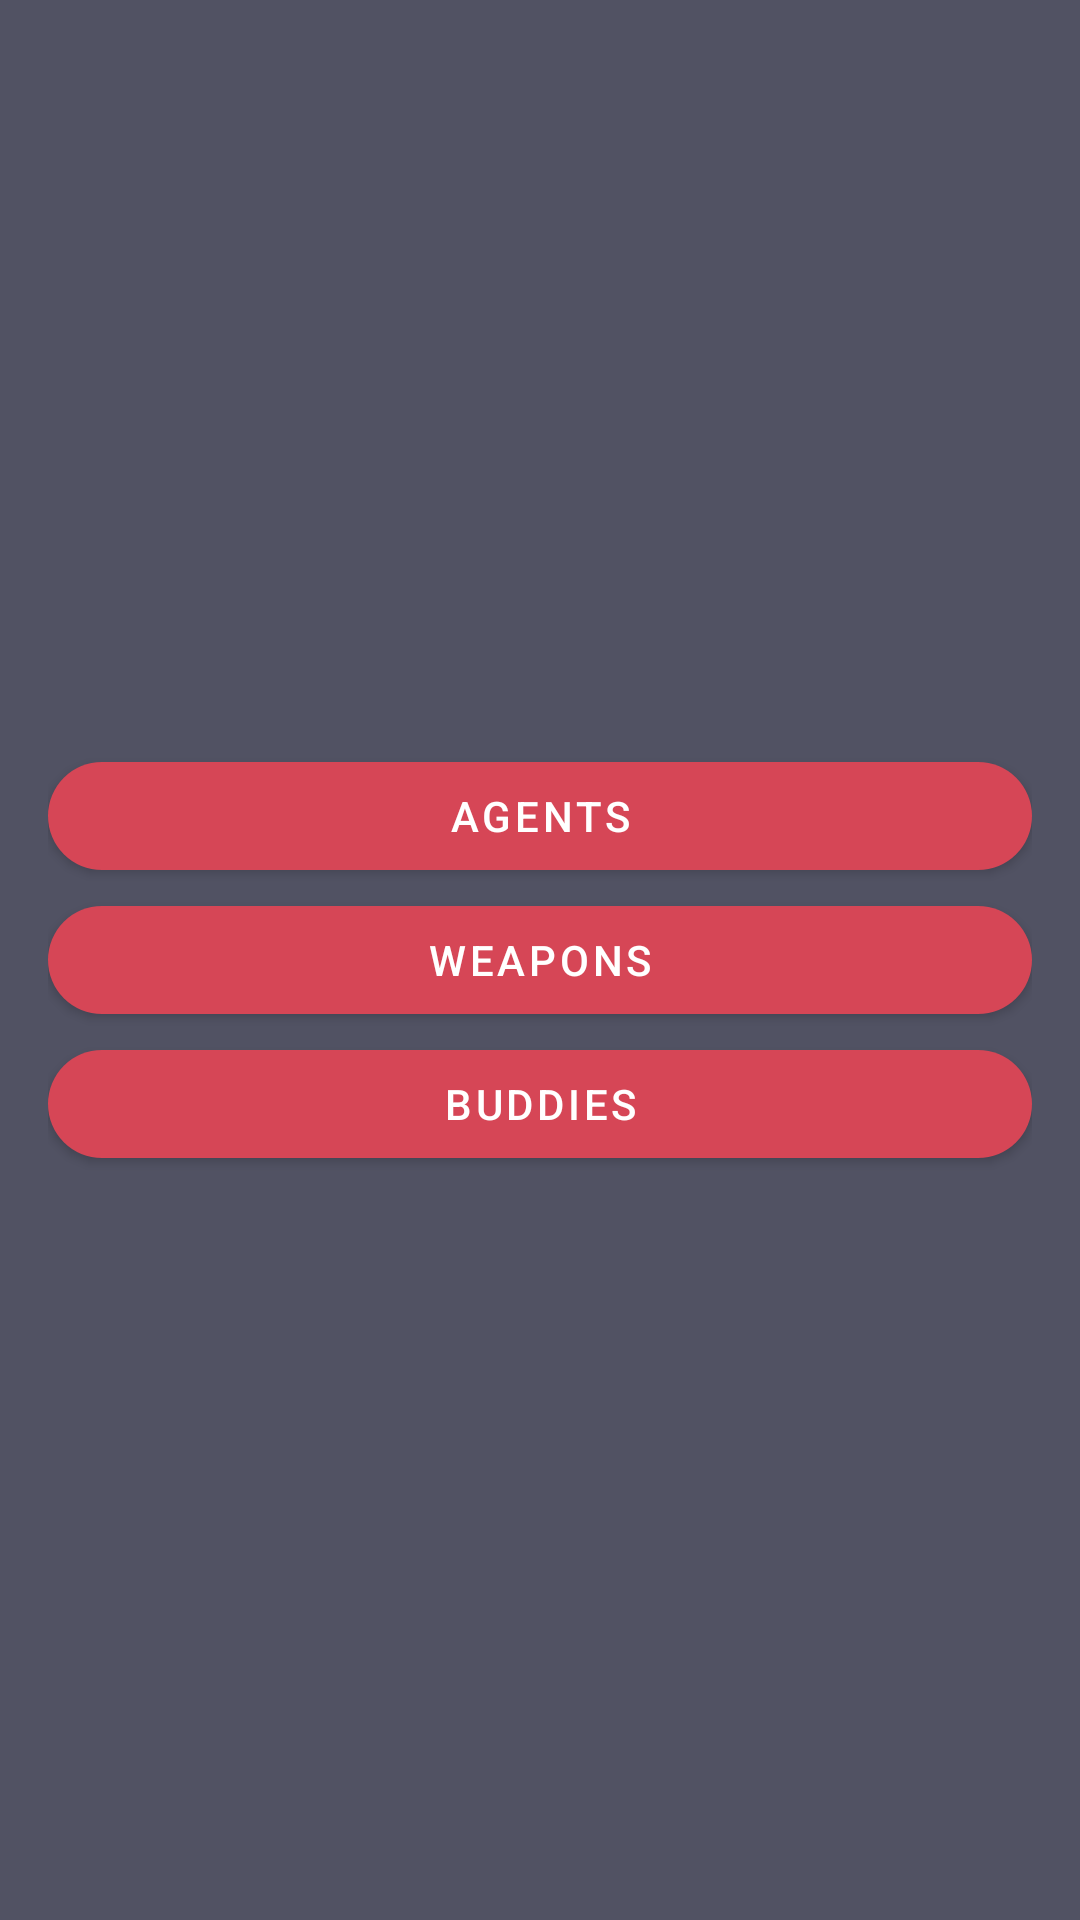

This screen was rendered from an Android layout file. Write that file and the resources it references.
<!-- AndroidManifest.xml: application theme Theme.ValorantApp -->
<!-- res/layout/main_fragment.xml -->
<?xml version="1.0" encoding="utf-8"?>
<androidx.constraintlayout.widget.ConstraintLayout xmlns:android="http://schemas.android.com/apk/res/android"
    xmlns:app="http://schemas.android.com/apk/res-auto"
    xmlns:tools="http://schemas.android.com/tools"
    android:layout_width="match_parent"
    android:layout_height="match_parent"
    android:background="@color/valorant_gray"
    android:paddingHorizontal="@dimen/common_margin"
    tools:context=".ui.MainFragment">

    <com.google.android.material.button.MaterialButton
        android:id="@+id/agents_button"
        style="@style/ValorantButtonTheme"
        android:layout_width="0dp"
        android:layout_height="wrap_content"
        android:text="@string/agents_button"
        app:layout_constraintBottom_toTopOf="@+id/weapons_button"
        app:layout_constraintEnd_toEndOf="parent"
        app:layout_constraintHorizontal_bias="0.5"
        app:layout_constraintStart_toStartOf="parent"
        app:layout_constraintTop_toTopOf="parent"
        app:layout_constraintVertical_chainStyle="packed" />

    <com.google.android.material.button.MaterialButton
        android:id="@+id/weapons_button"
        style="@style/ValorantButtonTheme"
        android:layout_width="0dp"
        android:layout_height="wrap_content"
        android:text="@string/weapon_buttons"
        app:layout_constraintBottom_toTopOf="@+id/buddies_button"
        app:layout_constraintEnd_toEndOf="parent"
        app:layout_constraintHorizontal_bias="0.5"
        app:layout_constraintStart_toStartOf="parent"
        app:layout_constraintTop_toBottomOf="@+id/agents_button" />

    <com.google.android.material.button.MaterialButton
        android:id="@+id/buddies_button"
        style="@style/ValorantButtonTheme"
        android:layout_width="0dp"
        android:layout_height="wrap_content"
        android:text="@string/buddies_button"
        app:layout_constraintBottom_toBottomOf="parent"
        app:layout_constraintEnd_toEndOf="parent"
        app:layout_constraintHorizontal_bias="0.5"
        app:layout_constraintStart_toStartOf="parent"
        app:layout_constraintTop_toBottomOf="@+id/weapons_button" />


</androidx.constraintlayout.widget.ConstraintLayout>
<!-- resources referenced by this layout -->
<resources>
  <color name="valorant_gray">#515263</color>
  <dimen name="common_margin">16dp</dimen>
  <string name="agents_button">Agents</string>
  <string name="buddies_button">Buddies</string>
  <string name="weapon_buttons">Weapons</string>
  <style name="ValorantButtonTheme">
          <item name="cornerRadius">20dp</item>
          <item name="marginHorizontal">16dp</item>
      </style>
  <style name="Theme.ValorantApp" parent="Theme.MaterialComponents.DayNight.DarkActionBar">
          
          <item name="colorPrimary">@color/valorant_red</item>
          <item name="colorPrimaryVariant">@color/purple_700</item>
          <item name="colorOnPrimary">@color/white</item>
          
          <item name="colorSecondary">@color/teal_200</item>
          <item name="colorSecondaryVariant">@color/teal_700</item>
          <item name="colorOnSecondary">@color/black</item>
          
          <item name="android:statusBarColor">?attr/colorPrimaryVariant</item>
          
      </style>
  <color name="valorant_red">#d64656</color>
  <color name="purple_700">#FF3700B3</color>
  <color name="white">#FFFFFFFF</color>
  <color name="teal_200">#FF03DAC5</color>
  <color name="teal_700">#FF018786</color>
  <color name="black">#FF000000</color>
</resources>
